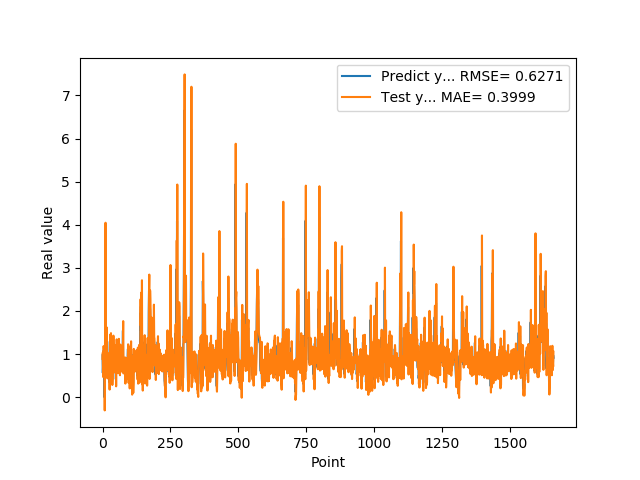

Source data for this figure (header and first rows):
9.743152856830000763e-01, 8.905470234164317711e-01
5.654720067979999154e-01, 1.034780268454593033e+00
7.307389974590000614e-01, 4.710614782993194916e-01
1.074290990829999792e+00, 7.481596495200014685e-01
9.521890282630000035e-01, 1.186347680989721320e+00
9.879170060160000766e-01, 9.777390110390018485e-01
1.011654973029999960e+00, 1.041777129114870526e+00
0.000000000000000000e+00, 1.068700131438780510e+00
7.643579840659999736e-01, -3.052503885625818536e-01
7.788103222849999119e-01, 8.667716936727869470e-01
3.306220054629999794e+00, 7.865927301197620514e-01
1.055441975589999970e+00, 4.046901351930497270e+00
7.543110251430000801e-01, 8.079246460716564826e-01
7.915459871289999283e-01, 7.149318514079929798e-01
1.409499049189999909e+00, 8.050344280980819001e-01
8.875439763070001042e-01, 1.622383123889878043e+00
6.401469707490000660e-01, 8.461345643422746310e-01
5.082880258560000808e-01, 5.835081695302032356e-01
8.640019893649999450e-01, 4.379345947628098257e-01
5.725920200349999822e-01, 9.346543218686028665e-01
8.469420075419999971e-01, 4.953716511102743691e-01
9.181020259860001032e-01, 9.033448162467551112e-01
7.976629734039999420e-01, 9.624472605869381914e-01
9.608020186419998776e-01, 7.915195582774713356e-01
9.555831551549999192e-01, 1.026086032139603699e+00
3.470349907879999862e-01, 9.974315936098390178e-01
9.546210169789999256e-01, 1.771260693855477020e-01
1.293938040730000072e+00, 1.077011432793758994e+00
5.251880288119999962e-01, 1.448151595379323142e+00
4.773890078070000542e-01, 3.736873503586867207e-01
1.275226235389999907e+00, 4.111547641075187220e-01
8.723750114439999814e-01, 1.486425885796254676e+00
8.355640172959999390e-01, 8.439360345321241796e-01
7.321749925609999377e-01, 8.484771013016921826e-01
7.640249729160000225e-01, 7.144387802703648926e-01
4.072830080990000323e-01, 7.709739821267138637e-01
4.752210080619999610e-01, 2.845167788401470332e-01
8.781340122220000488e-01, 4.236357303468235580e-01
7.414129972460000717e-01, 9.579226780499922045e-01
1.258002042770000051e+00, 7.212173783074998790e-01
1.069700956339999953e+00, 1.428894979277975485e+00
7.274609804150000691e-01, 1.109886833803614081e+00
7.892770171170000459e-01, 6.768985668919973442e-01
6.237750053410000550e-01, 8.055360552712851341e-01
6.914690136910000007e-01, 5.744463636848217147e-01
8.557710051540000640e-01, 6.876099224400504806e-01
7.093830108640000187e-01, 8.995326642769142511e-01
1.014547944070000041e+00, 6.810719218256370278e-01
1.115731000900000103e+00, 1.109531994307302316e+00
4.182830154900000208e-01, 1.203795204070418512e+00
1.002280950550000105e+00, 2.526263979452851860e-01
1.218860983849999968e+00, 1.131384720337359484e+00
1.143296003339999922e+00, 1.342379062274213330e+00
6.528189778330000248e-01, 1.213065168525297777e+00
6.746559739110000731e-01, 5.664565116783548682e-01
6.009536385540000802e-01, 6.611237208073930116e-01
6.694570183749999348e-01, 5.587699848164535688e-01
6.538079977039999990e-01, 6.609412892885777602e-01
7.814120054240000224e-01, 6.308148781412573625e-01
1.206303954120000022e+00, 8.046873307934943043e-01
8.469259738919999725e-01, 1.355092093517444862e+00
... 1,599 more rows
